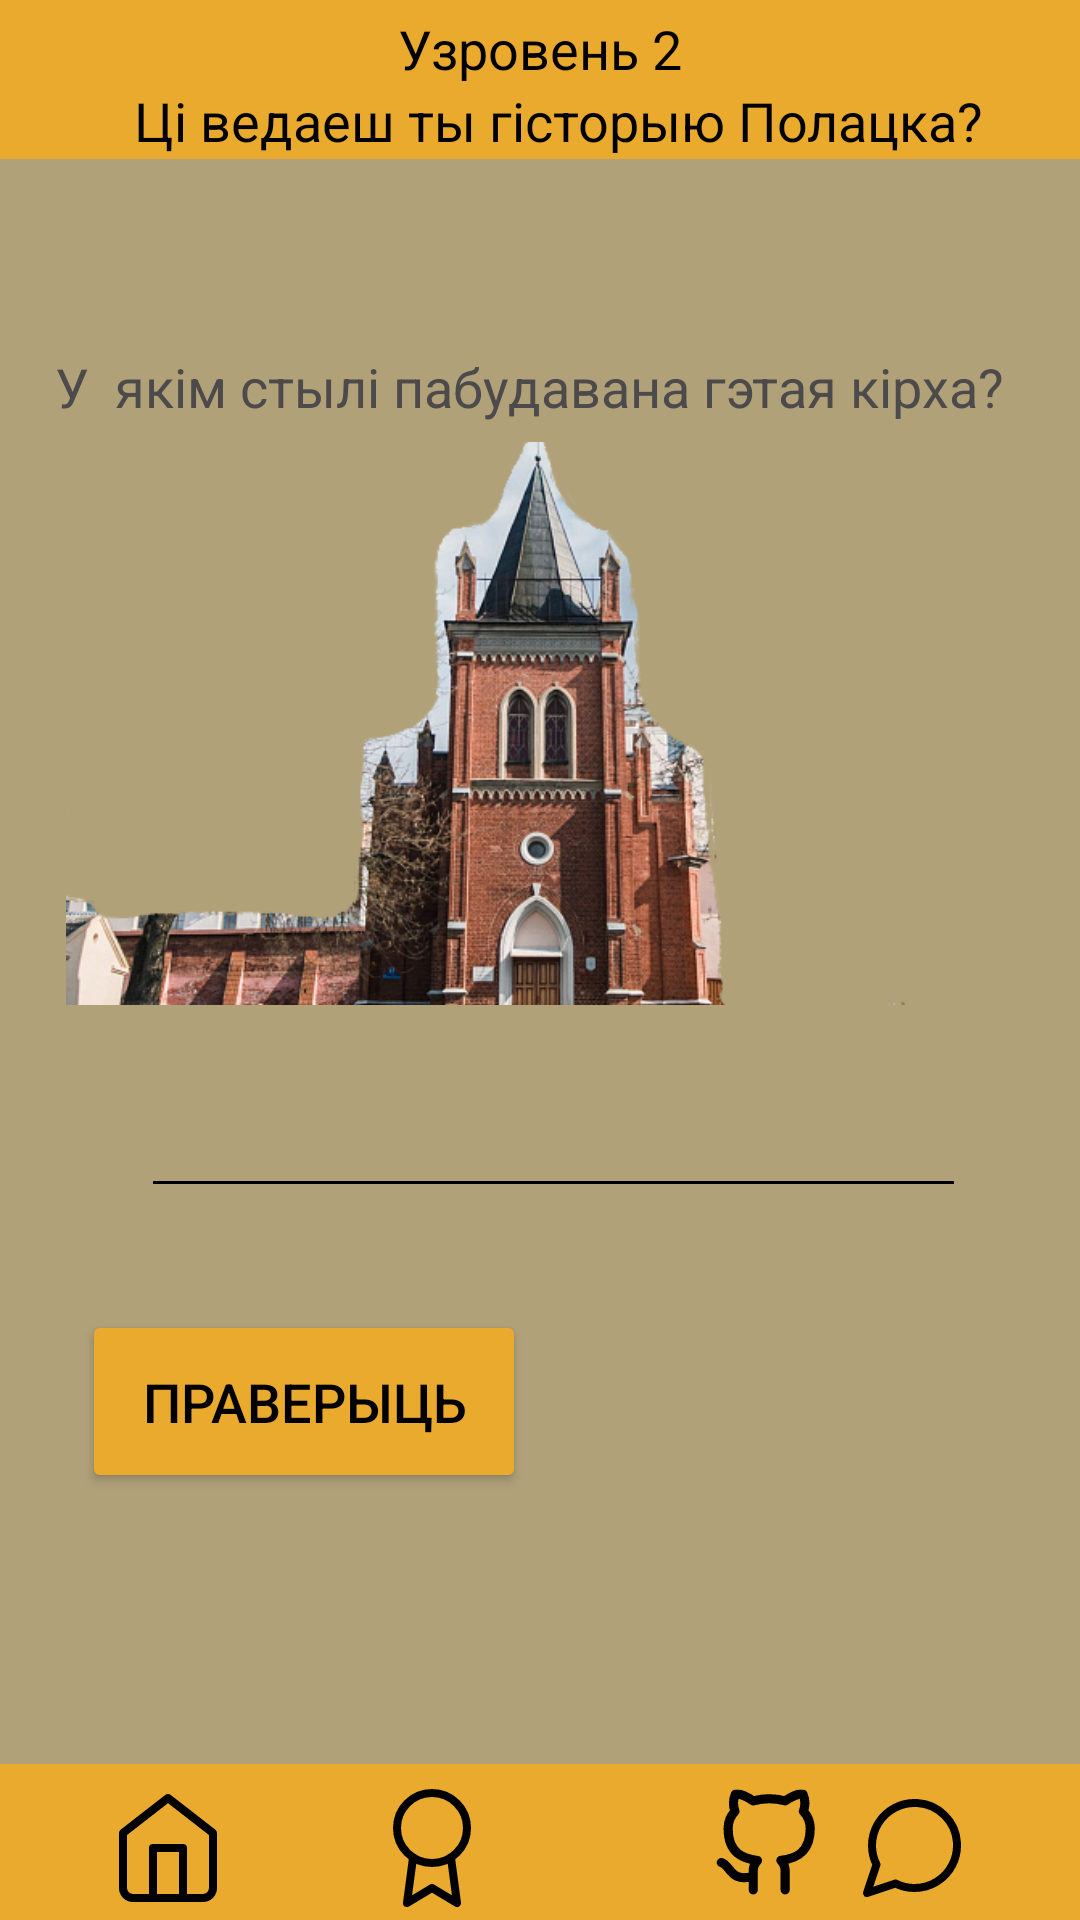

Layout XML and referenced resources for this Android screen:
<!-- AndroidManifest.xml: application theme Theme.HistoryEducation -->
<!-- res/layout/activity_serdtasckpolatsklvl2.xml -->
<?xml version="1.0" encoding="utf-8"?>
<androidx.constraintlayout.widget.ConstraintLayout xmlns:android="http://schemas.android.com/apk/res/android"
    xmlns:app="http://schemas.android.com/apk/res-auto"
    xmlns:tools="http://schemas.android.com/tools"
    android:layout_width="match_parent"
    android:layout_height="match_parent"
    android:background="#B0A179"
    tools:context=".serdtasckpolatsklvl2">


    <ImageView
        android:id="@+id/imageView10"
        android:layout_width="427dp"
        android:layout_height="53dp"
        app:layout_constraintBottom_toBottomOf="parent"
        app:layout_constraintEnd_toEndOf="parent"
        app:layout_constraintStart_toStartOf="parent"
        app:layout_constraintTop_toTopOf="parent"
        app:layout_constraintVertical_bias="0.0"
        app:srcCompat="@drawable/rectangle_6" />

    <TextView
        android:id="@+id/textView3"
        android:layout_width="wrap_content"
        android:layout_height="wrap_content"
        android:layout_marginTop="4dp"
        android:text="Узровень 2"
        android:textColor="@color/black"
        android:textSize="18dp"
        app:layout_constraintEnd_toEndOf="parent"
        app:layout_constraintStart_toStartOf="parent"
        app:layout_constraintTop_toTopOf="parent" />

    <TextView
        android:id="@+id/textView4"
        android:layout_width="wrap_content"
        android:layout_height="wrap_content"
        android:layout_marginTop="28dp"
        android:text="Цi ведаеш ты гiсторыю Полацка?"
        android:textColor="@color/black"
        android:textSize="18dp"
        app:layout_constraintEnd_toEndOf="parent"
        app:layout_constraintHorizontal_bias="0.581"
        app:layout_constraintStart_toStartOf="parent"
        app:layout_constraintTop_toTopOf="parent" />

    <TextView
        android:id="@+id/textView34"
        android:layout_width="335dp"
        android:layout_height="56dp"
        android:text="У  якім стылі пабудавана гэтая кірха?"
        android:textColor="#4C4A4A"
        android:textSize="18dp"
        app:layout_constraintBottom_toBottomOf="parent"
        app:layout_constraintEnd_toEndOf="parent"
        app:layout_constraintHorizontal_bias="0.735"
        app:layout_constraintStart_toStartOf="parent"
        app:layout_constraintTop_toTopOf="parent"
        app:layout_constraintVertical_bias="0.2" />




    <TextView
        android:id="@+id/textViewResultserdlvl2"
        android:layout_width="wrap_content"
        android:layout_height="wrap_content"
        android:layout_marginTop="300dp"
        android:textSize="15dp"
        android:textColor="@color/black"
        app:layout_constraintBottom_toTopOf="@+id/editTextTextMultiLinelvl2"
        app:layout_constraintEnd_toEndOf="parent"
        app:layout_constraintHorizontal_bias="0.276"
        app:layout_constraintStart_toStartOf="parent"
        app:layout_constraintTop_toTopOf="parent"
        app:layout_constraintVertical_bias="1.0" />

    <EditText
        android:id="@+id/editTextTextMultiLinelvl2"
        android:layout_width="275dp"
        android:layout_height="48dp"
        android:backgroundTint="#000000"
        android:ems="10"
        android:gravity="start|top"
        android:inputType="textMultiLine"
        android:textColor="@color/black"
        app:layout_constraintBottom_toBottomOf="parent"
        app:layout_constraintEnd_toEndOf="parent"
        app:layout_constraintHorizontal_bias="0.551"
        app:layout_constraintStart_toStartOf="parent"
        app:layout_constraintTop_toTopOf="parent"
        app:layout_constraintVertical_bias="0.599" />

    <Button
        android:id="@+id/buttoncheckserdlvl2"
        android:layout_width="148dp"
        android:layout_height="61dp"
        android:backgroundTint="#EAAA2E"
        android:text="праверыць"
        android:textColor="@color/black"
        android:textSize="18dp"
        android:visibility="visible"
        app:layout_constraintBottom_toBottomOf="parent"
        app:layout_constraintEnd_toEndOf="parent"
        app:layout_constraintHorizontal_bias="0.129"
        app:layout_constraintStart_toStartOf="parent"
        app:layout_constraintTop_toTopOf="parent"
        app:layout_constraintVertical_bias="0.754" />

    <Button
        android:id="@+id/buttongoforserdtasklvl2"
        android:layout_width="172dp"
        android:layout_height="76dp"
        android:backgroundTint="#B57D11"
        android:text="Далей"
        android:textColor="@color/black"
        android:textSize="30dp"
        android:visibility="gone"
        app:layout_constraintBottom_toBottomOf="parent"
        app:layout_constraintEnd_toEndOf="parent"
        app:layout_constraintHorizontal_bias="0.518"
        app:layout_constraintStart_toStartOf="parent"
        app:layout_constraintTop_toTopOf="parent"
        app:layout_constraintVertical_bias="0.795" />

    <ImageView
        android:id="@+id/imageView8"
        android:layout_width="338dp"
        android:layout_height="251dp"
        app:layout_constraintBottom_toBottomOf="parent"
        app:layout_constraintEnd_toEndOf="parent"
        app:layout_constraintHorizontal_bias="1.0"
        app:layout_constraintStart_toStartOf="parent"
        app:layout_constraintTop_toTopOf="parent"
        app:layout_constraintVertical_bias="0.297"
        app:srcCompat="@drawable/luteransk" />


    <ImageView
        android:id="@+id/imageViewotvetsec3497856"
        android:layout_width="370dp"
        android:layout_height="493dp"
        android:visibility="gone"
        app:layout_constraintBottom_toBottomOf="parent"
        app:layout_constraintEnd_toEndOf="parent"
        app:layout_constraintHorizontal_bias="0.487"
        app:layout_constraintStart_toStartOf="parent"
        app:layout_constraintTop_toTopOf="parent"
        app:layout_constraintVertical_bias="0.548"
        app:srcCompat="@drawable/komiks2" />


    <TextView
        android:id="@+id/textViewotvet7465"
        android:layout_width="279dp"
        android:layout_height="103dp"
        android:text="Малайчына , ты здагадаўся!"
        android:textColor="@color/black"
        android:textSize="30dp"
        android:visibility="gone"
        app:layout_constraintBottom_toBottomOf="@+id/imageViewotvetsec3497856"
        app:layout_constraintEnd_toEndOf="@+id/imageViewotvetsec3497856"
        app:layout_constraintHorizontal_bias="0.733"
        app:layout_constraintStart_toStartOf="@+id/imageViewotvetsec3497856"
        app:layout_constraintTop_toTopOf="@+id/imageViewotvetsec3497856"
        app:layout_constraintVertical_bias="0.532" />

    <ImageView
        android:id="@+id/imageView11"
        android:layout_width="416dp"
        android:layout_height="52dp"
        app:layout_constraintBottom_toBottomOf="parent"
        app:layout_constraintEnd_toEndOf="parent"
        app:layout_constraintHorizontal_bias="0.0"
        app:layout_constraintStart_toStartOf="parent"
        app:layout_constraintTop_toTopOf="parent"
        app:layout_constraintVertical_bias="1.0"
        app:srcCompat="@drawable/rectangle_6" />

    <ImageView
        android:id="@+id/buttonbackserdtask"
        android:layout_width="40dp"
        android:layout_height="40dp"
        android:layout_marginStart="36dp"
        android:layout_marginTop="8dp"
        app:layout_constraintStart_toStartOf="parent"
        app:layout_constraintTop_toTopOf="@+id/imageView11"
        app:srcCompat="@drawable/home" />

    <ImageView
        android:id="@+id/imageViewGerbStorepolatskfirst344"
        android:layout_width="40dp"
        android:layout_height="40dp"
        android:layout_marginStart="124dp"
        android:layout_marginTop="8dp"
        app:layout_constraintStart_toStartOf="parent"
        app:layout_constraintTop_toTopOf="@+id/imageView11"
        app:srcCompat="@drawable/award" />

    <ImageView
        android:id="@+id/imageViewProfilPolatskfirst267867"
        android:layout_width="38dp"
        android:layout_height="38dp"
        android:layout_marginStart="236dp"
        android:layout_marginTop="8dp"
        app:layout_constraintStart_toStartOf="parent"
        app:layout_constraintTop_toTopOf="@+id/imageView11"
        app:srcCompat="@drawable/profil" />

    <ImageView
        android:id="@+id/imageViewmessegPolatskfirst2235"
        android:layout_width="40dp"
        android:layout_height="40dp"
        android:layout_marginTop="8dp"
        android:layout_marginEnd="36dp"
        app:layout_constraintEnd_toEndOf="parent"
        app:layout_constraintTop_toTopOf="@+id/imageView11"
        app:srcCompat="@drawable/message_circle" />
</androidx.constraintlayout.widget.ConstraintLayout>
<!-- resources referenced by this layout -->
<resources>
  <!-- drawable award (drawable) -->
  <vector xmlns:android="http://schemas.android.com/apk/res/android"
      android:width="30dp"
      android:height="30dp"
      android:viewportWidth="30"
      android:viewportHeight="30">
    <path
        android:pathData="M15,18.75C19.833,18.75 23.75,14.833 23.75,10C23.75,5.168 19.833,1.25 15,1.25C10.167,1.25 6.25,5.168 6.25,10C6.25,14.833 10.167,18.75 15,18.75Z"
        android:strokeLineJoin="round"
        android:strokeWidth="2"
        android:fillColor="#00000000"
        android:strokeColor="#000000"
        android:strokeLineCap="round"/>
    <path
        android:pathData="M10.262,17.362L8.75,28.75L15,25L21.25,28.75L19.737,17.35"
        android:strokeLineJoin="round"
        android:strokeWidth="2"
        android:fillColor="#00000000"
        android:strokeColor="#000000"
        android:strokeLineCap="round"/>
  </vector>
  <!-- drawable home (drawable) -->
  <vector xmlns:android="http://schemas.android.com/apk/res/android"
      android:width="30dp"
      android:height="30dp"
      android:viewportWidth="30"
      android:viewportHeight="30">
    <path
        android:pathData="M3.75,11.25L15,2.5L26.25,11.25V25C26.25,25.663 25.987,26.299 25.518,26.768C25.049,27.237 24.413,27.5 23.75,27.5H6.25C5.587,27.5 4.951,27.237 4.482,26.768C4.013,26.299 3.75,25.663 3.75,25V11.25Z"
        android:strokeLineJoin="round"
        android:strokeWidth="2"
        android:fillColor="#00000000"
        android:strokeColor="#000000"
        android:strokeLineCap="round"/>
    <path
        android:pathData="M11.25,27.5V15H18.75V27.5"
        android:strokeLineJoin="round"
        android:strokeWidth="2"
        android:fillColor="#00000000"
        android:strokeColor="#000000"
        android:strokeLineCap="round"/>
  </vector>
  <!-- drawable komiks2 (drawable) -->
  <vector xmlns:android="http://schemas.android.com/apk/res/android"
      android:width="761dp"
      android:height="481dp"
      android:viewportWidth="761"
      android:viewportHeight="481">
    <path
        android:pathData="M7,240.24C7,111.43 174.1,7 380.22,7C586.34,7 753.44,111.43 753.44,240.24C753.44,369.06 586.34,473.49 380.22,473.49C174.1,473.49 7,369.06 7,240.24Z"
        android:strokeLineJoin="round"
        android:strokeWidth="13.911"
        android:fillColor="#EAAA2E"
        android:strokeColor="#165416"/>
  </vector>
  <!-- drawable message_circle (drawable) -->
  <vector xmlns:android="http://schemas.android.com/apk/res/android"
      android:width="30dp"
      android:height="30dp"
      android:viewportWidth="30"
      android:viewportHeight="30">
    <path
        android:pathData="M26.25,14.375C26.254,16.025 25.869,17.652 25.125,19.125C24.243,20.89 22.887,22.374 21.209,23.412C19.531,24.449 17.598,24.999 15.625,25C13.975,25.004 12.348,24.619 10.875,23.875L3.75,26.25L6.125,19.125C5.381,17.652 4.996,16.025 5,14.375C5.001,12.402 5.551,10.469 6.588,8.791C7.626,7.113 9.11,5.757 10.875,4.875C12.348,4.131 13.975,3.746 15.625,3.75H16.25C18.855,3.894 21.316,4.993 23.161,6.839C25.007,8.684 26.106,11.144 26.25,13.75V14.375Z"
        android:strokeLineJoin="round"
        android:strokeWidth="2"
        android:fillColor="#00000000"
        android:strokeColor="#000000"
        android:strokeLineCap="round"/>
  </vector>
  <!-- drawable rectangle_6 (drawable) -->
  <vector xmlns:android="http://schemas.android.com/apk/res/android"
      android:width="520dp"
      android:height="65dp"
      android:viewportWidth="520"
      android:viewportHeight="65">
    <path
        android:pathData="M0,0h520v65h-520z"
        android:fillColor="#EAAA2E"/>
  </vector>
  <style name="Theme.HistoryEducation" parent="Base.Theme.HistoryEducation" />
  <style name="Base.Theme.HistoryEducation" parent="Theme.Material3.DayNight.NoActionBar">
          
          
      </style>
  <!-- not gathered from this repository: default colours our renderer supplied (Android Studio template values) -->
  <color name="black">#FF000000</color>
</resources>
